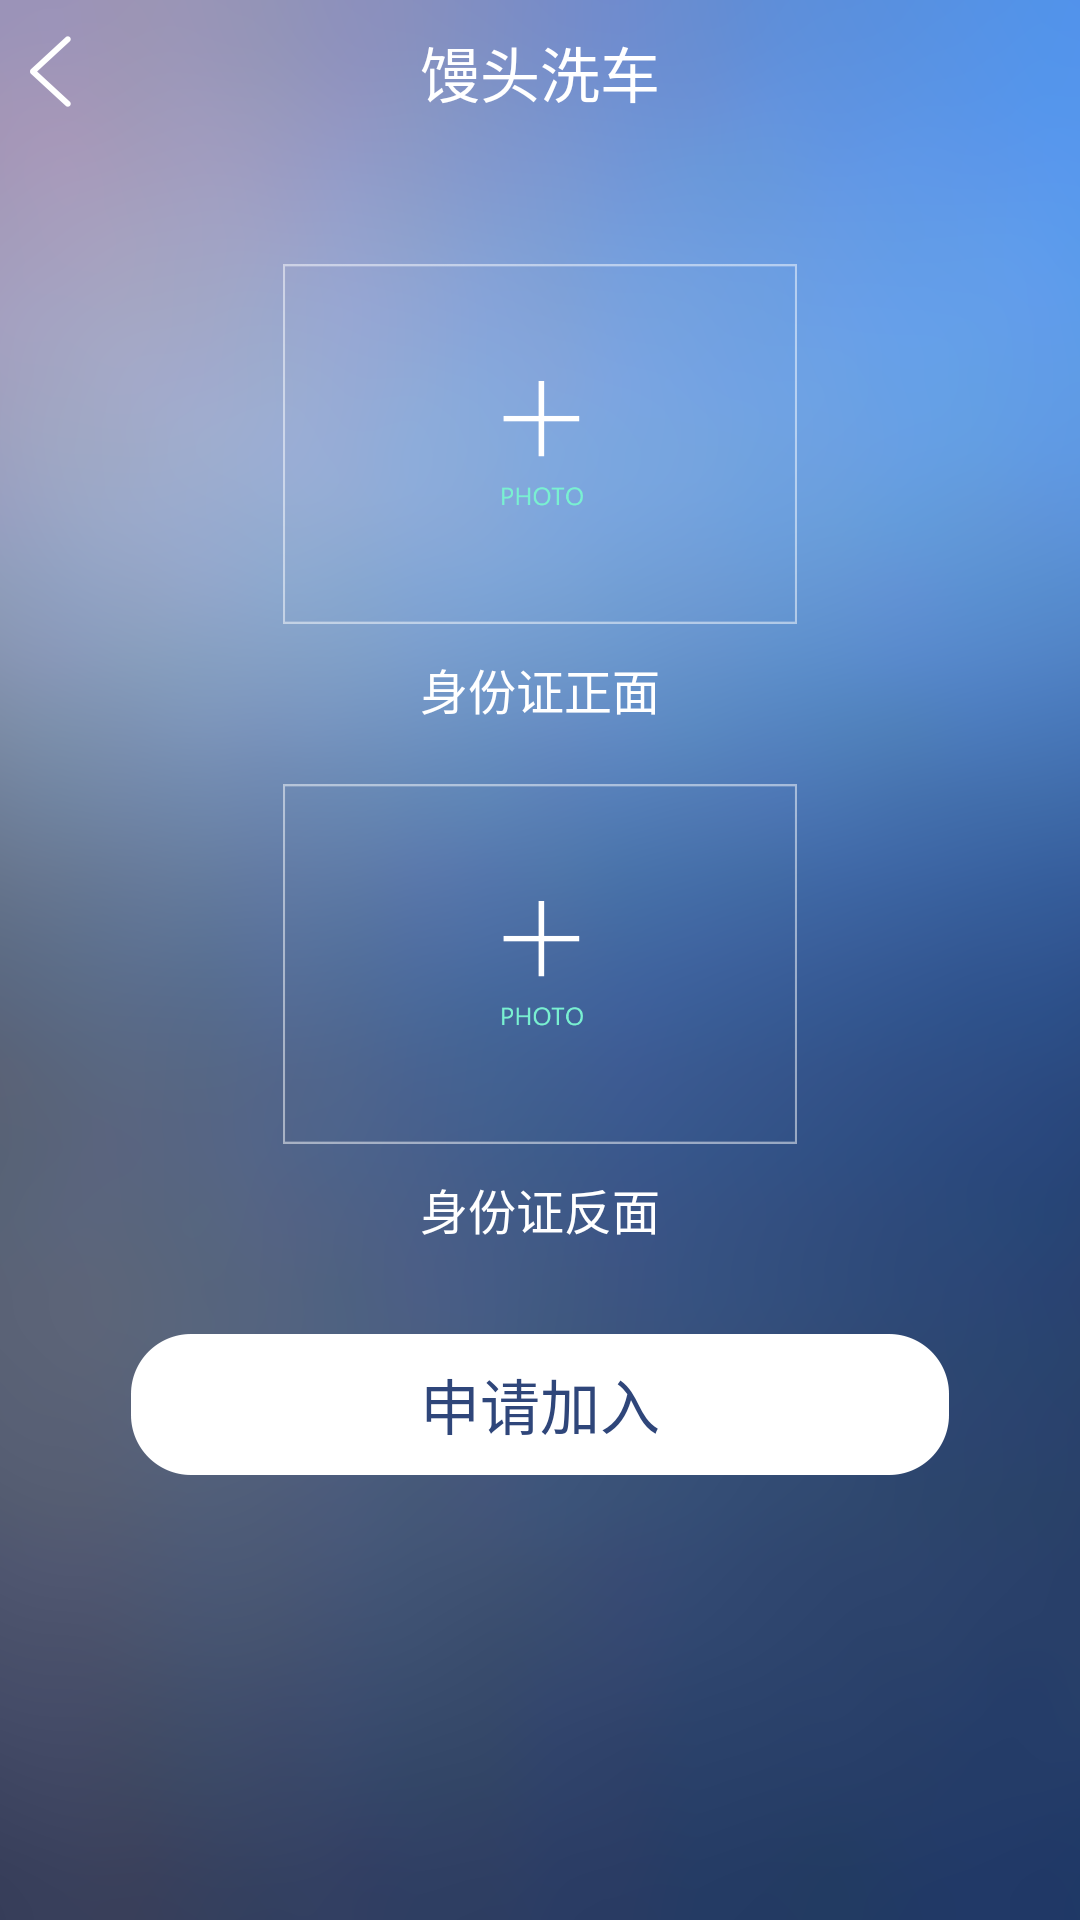

The Android layout XML behind this screen, and the referenced resources:
<!-- AndroidManifest.xml: application theme AppTheme -->
<!-- res/layout/activit_add_identity_card.xml -->
<LinearLayout xmlns:android="http://schemas.android.com/apk/res/android"
    xmlns:tools="http://schemas.android.com/tools"
    android:layout_width="match_parent"
    android:layout_height="match_parent"
    android:orientation="vertical"
    tools:context="${relativePackage}.${activityClass}" >

    <include layout="@layout/title_bar" />

    <LinearLayout
        android:layout_width="match_parent"
        android:layout_height="wrap_content"
        android:layout_marginTop="20dp"
        android:gravity="center"
        android:orientation="vertical" >

        <ImageView
            android:id="@+id/add_photo_img1"
            android:layout_width="match_parent"
            android:layout_height="120dp"
            android:layout_marginTop="20dp"
            android:gravity="center"
            android:src="@drawable/ic_car_wash_add_photo" />

        <TextView
            style="@style/TextWhiteNormal"
            android:layout_width="wrap_content"
            android:layout_height="wrap_content"
            android:layout_marginTop="10dp"
            android:gravity="center_vertical"
            android:text="身份证正面" />

        <ImageView
            android:id="@+id/add_photo_img2"
            android:layout_width="match_parent"
            android:layout_height="120dp"
            android:layout_marginTop="20dp"
            android:gravity="center"
            android:src="@drawable/ic_car_wash_add_photo" />

        <TextView
            style="@style/TextWhiteNormal"
            android:layout_width="wrap_content"
            android:layout_height="wrap_content"
            android:layout_marginTop="10dp"
            android:gravity="center_vertical"
            android:text="身份证反面" />

        <Button
            android:id="@+id/join"
            style="@style/TextBlackLarge"
            android:layout_width="wrap_content"
            android:layout_height="wrap_content"
            android:layout_marginTop="30dp"
            android:background="@drawable/btn_single"
            android:text="申请加入"
            android:textColor="@color/btn_text_color" />
    </LinearLayout>

</LinearLayout>
<!-- res/layout/title_bar.xml (included above) -->
<?xml version="1.0" encoding="utf-8"?>
<RelativeLayout xmlns:android="http://schemas.android.com/apk/res/android"
    android:layout_width="match_parent"
    android:layout_height="@dimen/title_bar_height"
    android:gravity="center_vertical" >

    <ImageView
        android:id="@+id/titlebar_back"
        android:layout_width="wrap_content"
        android:layout_height="wrap_content"
        android:layout_centerVertical="true"
        android:adjustViewBounds="true"
        android:padding="10dp"
        android:onClick="titleBarBack"
        android:src="@drawable/titlebar_back" />

    <TextView
        android:id="@+id/titlebar_title"
        style="@style/TextWhiteLarge"
        android:layout_width="wrap_content"
        android:layout_height="wrap_content"
        android:layout_centerInParent="true"
        android:text="@string/app_name" />

    <TextView
        android:id="@+id/titlebar_right_text"
        style="@style/TextWhiteNormal"
        android:layout_width="wrap_content"
        android:layout_height="wrap_content"
        android:layout_alignParentRight="true"
        android:visibility="gone" />

    <ProgressBar
        android:id="@+id/titlebar_right_progress"
        style="?android:attr/progressBarStyleSmall"
        android:layout_width="wrap_content"
        android:layout_height="wrap_content"
        android:layout_alignParentRight="true"
        android:layout_centerVertical="true"
        android:layout_marginRight="15.0dip"
        android:indeterminateOnly="true"
        android:visibility="gone" />

</RelativeLayout>
<!-- resources referenced by this layout -->
<resources>
  <color name="btn_text_color">#ff2f467a</color>
  <dimen name="title_bar_height">48dp</dimen>
  <!-- drawable btn_single: png bitmap (drawable-xxhdpi, 20999 bytes) -->
  <!-- drawable ic_car_wash_add_photo: png bitmap (drawable-xxhdpi, 21826 bytes) -->
  <!-- drawable titlebar_back: png bitmap (drawable-xxhdpi, 19251 bytes) -->
  <string name="app_name">馒头洗车</string>
  <style name="TextBlackLarge">
          <item name="android:textSize">@dimen/text_size_large</item>
          <item name="android:textColor">@color/black</item>
      </style>
  <style name="TextWhiteLarge">
          <item name="android:textSize">@dimen/text_size_large</item>
          <item name="android:textColor">@color/white</item>
      </style>
  <style name="TextWhiteNormal">
          <item name="android:textSize">@dimen/text_size_normal</item>
          <item name="android:textColor">@color/white</item>
      </style>
  <style name="AppTheme" parent="AppBaseTheme">
          
          
      </style>
  <dimen name="text_size_large">20sp</dimen>
  <color name="black">#ff000000</color>
  <color name="white">#ffffffff</color>
  <dimen name="text_size_normal">16sp</dimen>
  <style name="AppBaseTheme" parent="@android:style/Theme.Light.NoTitleBar">
          
          
          
          <item name="android:windowBackground">@drawable/activity_background</item>
          <item name="android:windowNoTitle">true</item>
      </style>
  <!-- drawable activity_background: png bitmap (drawable-xxhdpi, 258002 bytes) -->
</resources>
